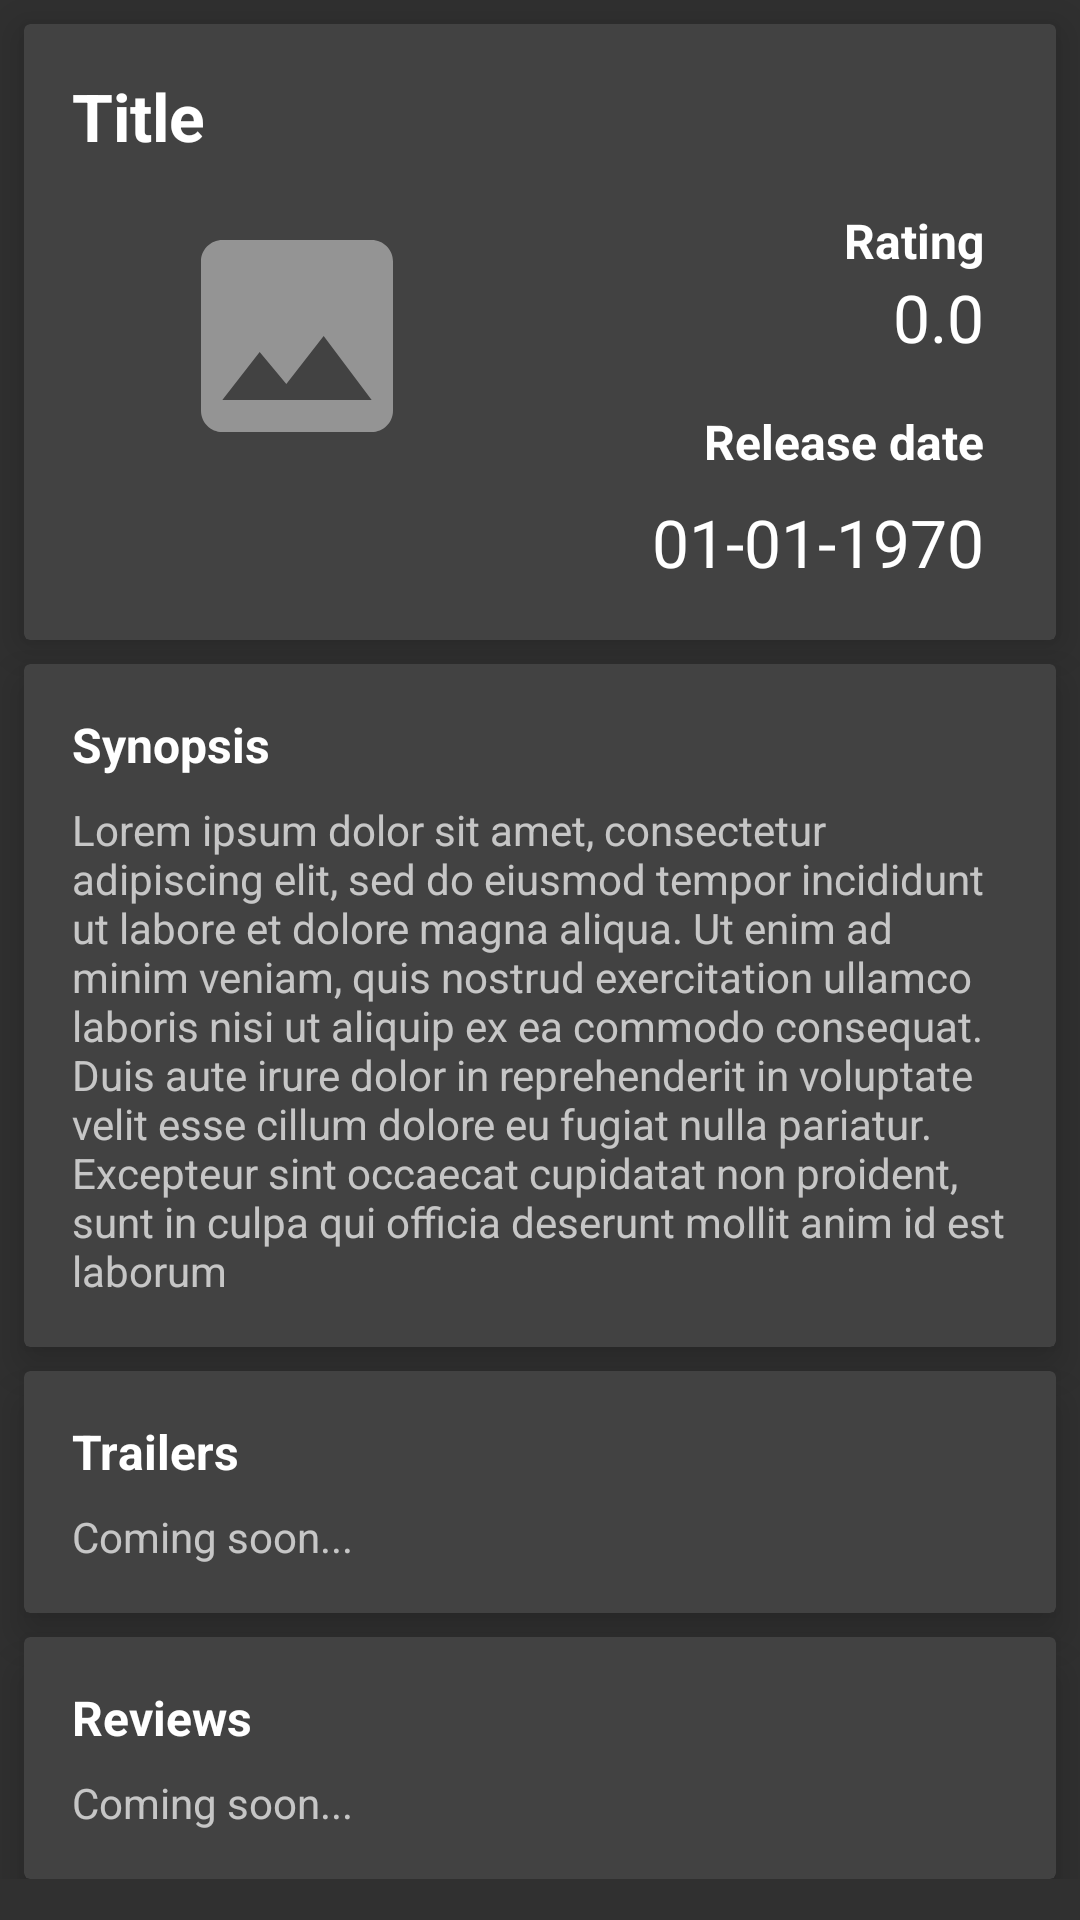

Here is an Android app screen rendered from its layout file. Give the layout XML and the strings, colors and styles it references.
<!-- AndroidManifest.xml: application theme AppTheme -->
<!-- res/layout/details.xml -->
<?xml version="1.0" encoding="utf-8"?>
<LinearLayout xmlns:android="http://schemas.android.com/apk/res/android"
    xmlns:app="http://schemas.android.com/apk/res-auto"
    android:orientation="vertical"
    android:layout_width="match_parent"
    android:layout_height="match_parent">
    <ScrollView
        android:layout_width="match_parent"
        android:layout_height="wrap_content">
        <LinearLayout
            android:orientation="vertical"
            android:layout_width="match_parent"
            android:layout_height="wrap_content">
            <android.support.v7.widget.CardView
                style="@style/Cards"
                app:cardBackgroundColor="@color/cardview_dark_background"
                app:cardElevation="8dp"
                app:contentPadding="16dp" >
                <RelativeLayout
                    android:layout_width="match_parent"
                    android:layout_height="wrap_content">
                <TextView
                    android:layout_width="match_parent"
                    android:layout_height="wrap_content"
                    android:id="@+id/mtitle"
                    android:layout_marginBottom="@dimen/activity_vertical_margin"
                    android:text="Title"
                    android:textStyle="bold"
                    android:textAppearance="@style/TextAppearance.AppCompat.Large"/>
                <ImageView
                    android:layout_width="@dimen/poster_w"
                    android:layout_height="wrap_content"
                    android:minHeight="128dp"
                    android:layout_below="@id/mtitle"
                    android:id="@+id/poster"
                    android:src="@drawable/ic_photo_white_24px"/>
                    <TextView
                        android:layout_width="wrap_content"
                        android:layout_height="wrap_content"
                        android:layout_below="@id/mtitle"
                        android:id="@+id/rate_text"
                        android:layout_alignParentRight="true"
                        android:layout_marginRight="@dimen/horizontal_margin_half"
                        android:text="@string/rating"
                        android:textStyle="bold"
                        android:textAppearance="@style/TextAppearance.AppCompat.Subhead"/>
                    <TextView
                        android:layout_width="wrap_content"
                        android:layout_height="wrap_content"
                        android:layout_alignParentRight="true"
                        android:layout_marginRight="@dimen/horizontal_margin_half"
                        android:layout_below="@id/rate_text"
                        android:text="0.0"
                        android:textAppearance="@style/TextAppearance.AppCompat.Large"
                        android:id="@+id/mvote"/>
                    <TextView
                        android:layout_width="wrap_content"
                        android:layout_height="wrap_content"
                        android:layout_below="@id/mvote"
                        android:layout_alignParentRight="true"
                        android:layout_marginTop="@dimen/activity_vertical_margin"
                        android:layout_marginRight="@dimen/horizontal_margin_half"
                        android:text="@string/release"
                        android:id="@+id/rel_text"
                        android:textStyle="bold"
                        android:textAppearance="@style/TextAppearance.AppCompat.Subhead"/>
                    <TextView
                        android:layout_width="wrap_content"
                        android:layout_height="wrap_content"
                        android:layout_below="@id/rel_text"
                        android:layout_alignParentRight="true"
                        android:layout_marginRight="@dimen/horizontal_margin_half"
                        android:textAppearance="@style/TextAppearance.AppCompat.Large"
                        android:layout_marginTop="@dimen/vertical_margin_half"
                        android:text="01-01-1970"
                        android:id="@+id/mdate"/>
                </RelativeLayout>
            </android.support.v7.widget.CardView>
            <android.support.v7.widget.CardView
                style="@style/Cards"
                app:cardBackgroundColor="@color/cardview_dark_background"
                app:cardElevation="8dp"
                app:contentPadding="16dp" >
                <LinearLayout
                    android:orientation="vertical"
                    android:layout_width="match_parent"
                    android:layout_height="wrap_content">
                    <TextView
                        android:textAppearance="@style/TextAppearance.AppCompat.Subhead"
                        android:layout_width="match_parent"
                        android:layout_height="wrap_content"
                        android:layout_marginBottom="8dp"
                        android:id="@+id/plot"
                        android:textStyle="bold"
                        android:text="@string/synopsis"/>
                    <TextView
                        android:textAppearance="@style/TextAppearance.AppCompat.Small"
                        android:layout_width="match_parent"
                        android:layout_height="wrap_content"
                        android:id="@+id/mplot"
                        android:text="Lorem ipsum dolor sit amet, consectetur adipiscing elit, sed do eiusmod tempor incididunt ut labore et dolore magna aliqua. Ut enim ad minim veniam, quis nostrud exercitation ullamco laboris nisi ut aliquip ex ea commodo consequat. Duis aute irure dolor in reprehenderit in voluptate velit esse cillum dolore eu fugiat nulla pariatur. Excepteur sint occaecat cupidatat non proident, sunt in culpa qui officia deserunt mollit anim id est laborum"/>
                </LinearLayout>
            </android.support.v7.widget.CardView>
            <android.support.v7.widget.CardView
                style="@style/Cards"
                app:cardBackgroundColor="@color/cardview_dark_background"
                app:cardElevation="8dp"
                app:contentPadding="16dp" >
                <LinearLayout
                    android:orientation="vertical"
                    android:layout_width="match_parent"
                    android:layout_height="wrap_content">
                    <TextView
                        android:textAppearance="@style/TextAppearance.AppCompat.Subhead"
                        android:layout_width="match_parent"
                        android:layout_height="wrap_content"
                        android:layout_marginBottom="8dp"
                        android:id="@+id/trailer"
                        android:textStyle="bold"
                        android:text="@string/trailer"/>
                    <TextView
                        android:textAppearance="@style/TextAppearance.AppCompat.Small"
                        android:layout_width="match_parent"
                        android:layout_height="wrap_content"
                        android:id="@+id/mtrailer"
                        android:text="Coming soon..."/>
                </LinearLayout>
            </android.support.v7.widget.CardView>
            <android.support.v7.widget.CardView
                style="@style/Cards"
                app:cardBackgroundColor="@color/cardview_dark_background"
                app:cardElevation="8dp"
                app:contentPadding="16dp" >
                <LinearLayout
                    android:orientation="vertical"
                    android:layout_width="match_parent"
                    android:layout_height="wrap_content">
                    <TextView
                        android:textAppearance="@style/TextAppearance.AppCompat.Subhead"
                        android:layout_width="match_parent"
                        android:layout_height="wrap_content"
                        android:layout_marginBottom="8dp"
                        android:id="@+id/review"
                        android:textStyle="bold"
                        android:text="@string/review"/>
                    <TextView
                        android:textAppearance="@style/TextAppearance.AppCompat.Small"
                        android:layout_width="match_parent"
                        android:layout_height="wrap_content"
                        android:id="@+id/mreview"
                        android:text="Coming soon..."/>
                </LinearLayout>
            </android.support.v7.widget.CardView>
        </LinearLayout>
    </ScrollView>

</LinearLayout>
<!-- resources referenced by this layout -->
<resources>
  <dimen name="activity_vertical_margin">16dp</dimen>
  <dimen name="horizontal_margin_half">8dp</dimen>
  <dimen name="poster_w">150dp</dimen>
  <dimen name="vertical_margin_half">8dp</dimen>
  <!-- drawable ic_photo_white_24px (drawable) -->
  <vector xmlns:android="http://schemas.android.com/apk/res/android"
          android:width="24dp"
          android:height="36dp"
          android:viewportWidth="24.0"
          android:viewportHeight="36.0">
      <path
          android:pathData="M21,19V5c0,-1.1 -0.9,-2 -2,-2H5c-1.1,0 -2,0.9 -2,2v14c0,1.1 0.9,2 2,2h14c1.1,0 2,-0.9 2,-2zM8.5,13.5l2.5,3.01L14.5,12l4.5,6H5l3.5,-4.5z"
          android:fillColor="#6FFFFFFF"/>
  </vector>
  <string name="rating">Rating</string>
  <string name="release">Release date</string>
  <string name="review">Reviews</string>
  <string name="synopsis">Synopsis</string>
  <string name="trailer">Trailers</string>
  <style name="Cards">
          <item name="android:layout_width">match_parent</item>
          <item name="android:layout_height">wrap_content</item>
          <item name="android:clickable">true</item>
          <item name="android:foreground">?android:attr/selectableItemBackground</item>
          <item name="android:background">?android:attr/selectableItemBackground</item>
          <item name="android:layout_marginTop">@dimen/vertical_margin_half</item>
          <item name="android:layout_marginLeft">@dimen/horizontal_margin_half</item>
          <item name="android:layout_marginRight">@dimen/horizontal_margin_half</item>
      </style>
  <style name="AppTheme" parent="Theme.AppCompat">
          
          <item name="colorPrimary">@color/colorPrimary</item>
          <item name="colorPrimaryDark">@color/colorPrimaryDark</item>
          <item name="colorAccent">@color/colorAccent</item>
          <item name="android:scrollbarStyle">?android:attr/scrollbarStyle</item>
      </style>
  <color name="colorPrimary">#00838f</color>
  <color name="colorPrimaryDark">#006064</color>
  <color name="colorAccent">#ff315b</color>
</resources>
